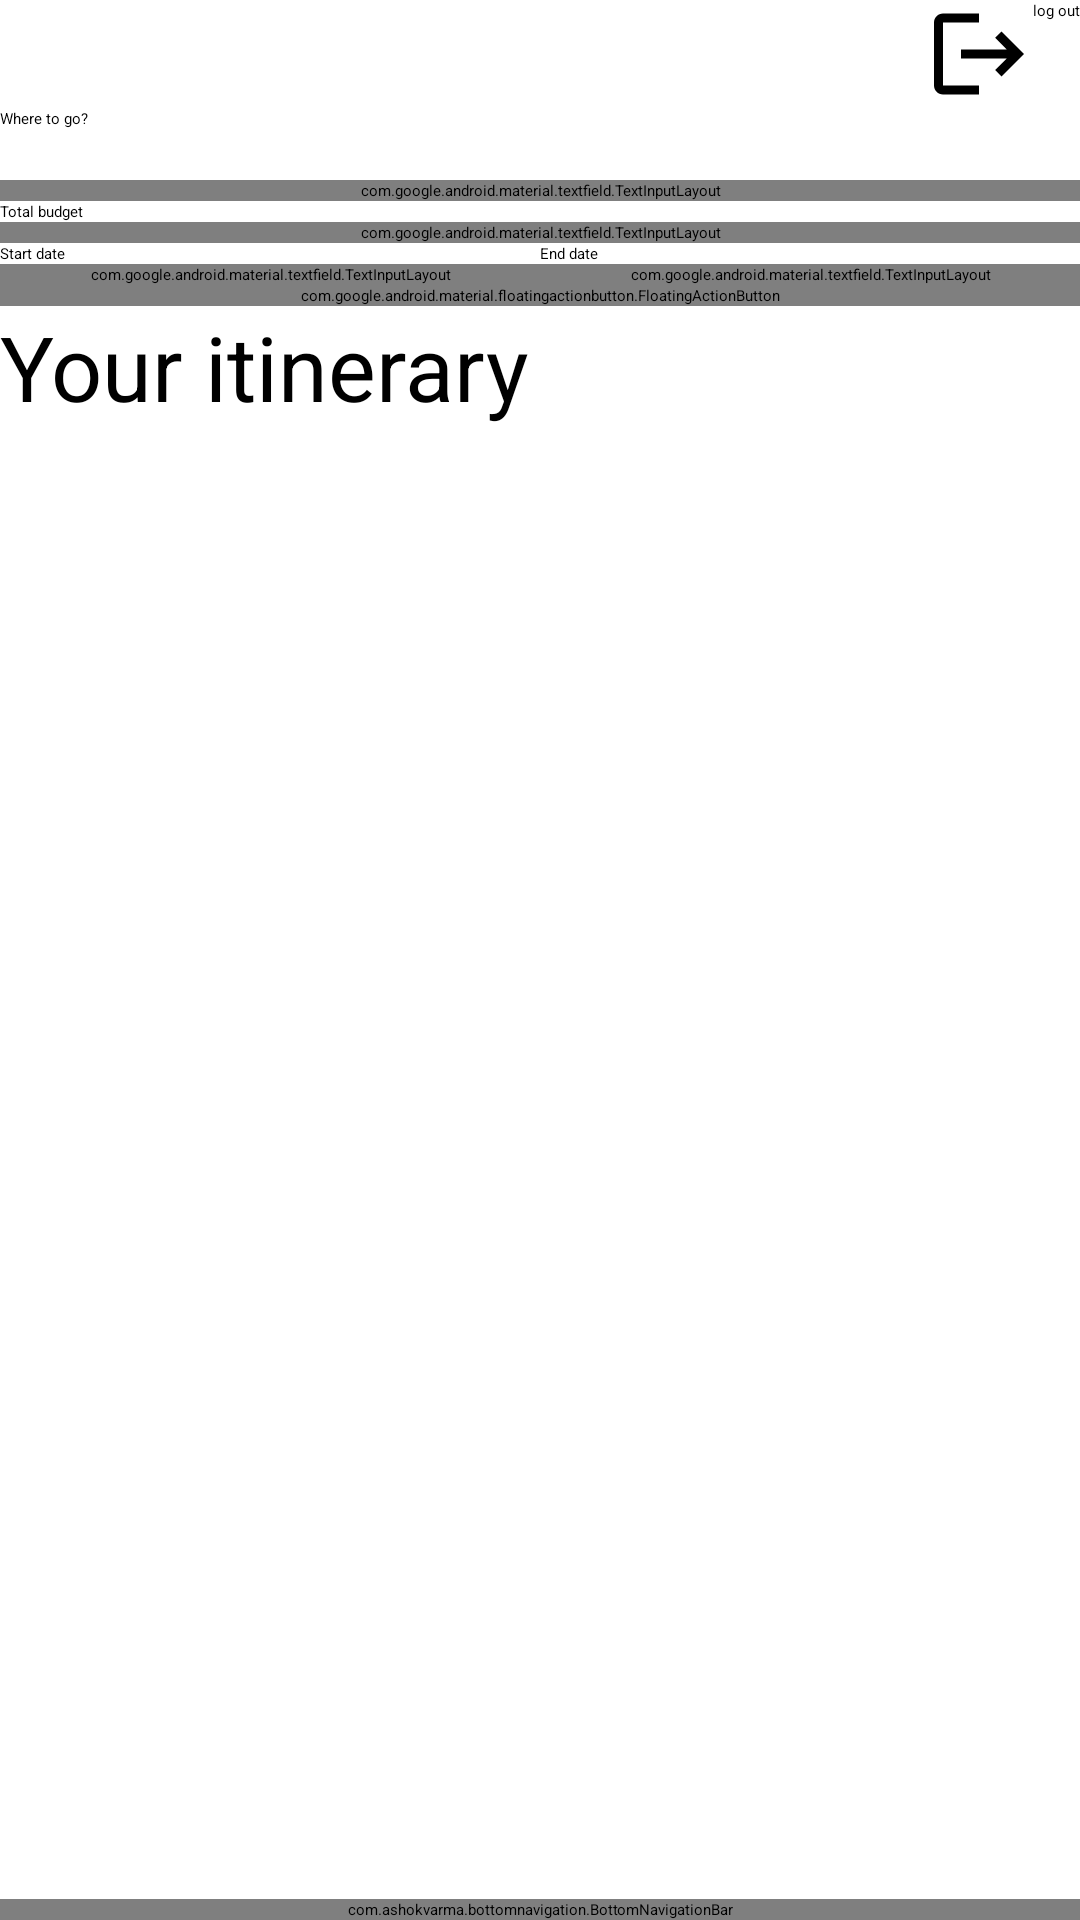

This screen was rendered from an Android layout file. Write that file and the resources it references.
<!-- AndroidManifest.xml: application theme Theme.Monarch -->
<!-- res/layout/user_dashboard.xml -->
<?xml version="1.0" encoding="utf-8"?>
<RelativeLayout xmlns:android="http://schemas.android.com/apk/res/android"
    xmlns:app="http://schemas.android.com/apk/res-auto"
    android:theme="@style/Theme.MaterialComponents.DayNight.DarkActionBar"
    android:layout_width="match_parent"
    android:layout_height="match_parent"
    android:orientation="vertical"
    >

    <com.ashokvarma.bottomnavigation.BottomNavigationBar
        android:id="@+id/bottom_navigation_bar"
        android:layout_width="match_parent"
        android:layout_height="wrap_content"
        android:layout_alignParentBottom="true"
        app:layout_constraintBottom_toBottomOf="parent" />

    <LinearLayout
        android:layout_width="match_parent"
        android:layout_height="match_parent"
        android:orientation="vertical">


    <Button
        android:id="@+id/logOutButton"
        android:layout_width="wrap_content"
        android:layout_height="wrap_content"
        android:text="log out"
        android:layout_gravity="right"
        android:drawableLeft="@drawable/baseline_logout_black_36dp"/>

    <LinearLayout
        android:id="@+id/linearLayout1"
        android:theme="@style/Theme.MaterialComponents.DayNight.DarkActionBar"
        android:layout_width="match_parent"
        android:layout_height="wrap_content"
        android:orientation="vertical">











        <LinearLayout
            android:layout_width="match_parent"
            android:layout_height="match_parent"
            android:orientation="horizontal">

            <TextView
                android:id="@+id/textView1"
                android:layout_width="wrap_content"
                android:layout_height="wrap_content"
                android:text='Where to go?' />

            <Button
                android:id="@+id/locate"
                android:layout_width="24dp"
                android:layout_height="24dp"
                android:background="@color/white"
                android:drawableBottom="@drawable/baseline_location_searching_black_24dp"
                android:drawablePadding="2dp" />
        </LinearLayout>

        <com.google.android.material.textfield.TextInputLayout
            android:id = "@+id/layoutLocation"
            android:layout_width="match_parent"
            android:layout_height="wrap_content"
            android:hint="">

            <com.google.android.material.textfield.TextInputEditText
                android:layout_width="match_parent"
                android:layout_height="wrap_content"
                android:id = "@+id/location"
                android:maxLines="2"/>

        </com.google.android.material.textfield.TextInputLayout>

        <TextView
            android:id="@+id/textView2"
            android:layout_width="match_parent"
            android:layout_height="wrap_content"
            android:text='Total budget' />

        <com.google.android.material.textfield.TextInputLayout
            android:id="@+id/layoutBudget"
            android:layout_width="match_parent"
            android:layout_height="match_parent"
            android:hint="">

            <com.google.android.material.textfield.TextInputEditText
                android:layout_width="match_parent"
                android:layout_height="wrap_content"
                android:id = "@+id/budget"
                android:maxLines="1"/>

        </com.google.android.material.textfield.TextInputLayout>

        <LinearLayout
            android:layout_width="match_parent"
            android:layout_height="match_parent"
            android:orientation="horizontal"
            android:weightSum="2">

            <TextView
                android:id="@+id/textView3"
                android:layout_width="match_parent"
                android:layout_weight="1"
                android:layout_height="wrap_content"
                android:text='Start date'
                android:inputType="date"/>

            <TextView
                android:id="@+id/textView4"
                android:layout_width="match_parent"
                android:layout_weight="1"
                android:layout_height="wrap_content"
                android:text='End date'
                android:inputType="date"/>

        </LinearLayout>


        <LinearLayout
            android:layout_width="match_parent"
            android:layout_height="match_parent"
            android:weightSum="2">

            <com.google.android.material.textfield.TextInputLayout
                android:id="@+id/layoutStartDate"
                android:layout_width="match_parent"
                android:layout_height="match_parent"
                android:layout_weight="1"
                android:hint="mm/dd/yy">

                <com.google.android.material.textfield.TextInputEditText
                    android:id="@+id/startDate"
                    android:layout_width="match_parent"
                    android:layout_height="wrap_content"
                    android:maxLines="1"/>

            </com.google.android.material.textfield.TextInputLayout>

            <com.google.android.material.textfield.TextInputLayout
                android:id="@+id/layoutEndDate"
                android:layout_width="match_parent"
                android:layout_height="wrap_content"
                android:layout_weight="1"
                android:hint="mm/dd/yy">

                <com.google.android.material.textfield.TextInputEditText
                    android:id="@+id/endDate"
                    android:layout_width="match_parent"
                    android:layout_height="wrap_content"
                    android:maxLines="1"
                    />

            </com.google.android.material.textfield.TextInputLayout>
        </LinearLayout>


    </LinearLayout>

    <com.google.android.material.floatingactionbutton.FloatingActionButton
        android:id="@+id/addNSearch"
        android:layout_width="match_parent"
        android:layout_height="wrap_content"
        android:clickable="true"
        app:srcCompat="@android:drawable/ic_menu_search"
        android:layout_gravity="center_horizontal"/>

    <LinearLayout
        android:id="@+id/linearLayout2"
        android:layout_width="match_parent"
        android:layout_height="match_parent"
        android:orientation="vertical">

        <TextView
            android:id="@+id/textView5"
            android:layout_width="match_parent"
            android:layout_height="50dp"
            android:text="Your itinerary"
            android:textSize="30dp" />

        <androidx.recyclerview.widget.RecyclerView
            android:id="@+id/itineraryRecyclerView"
            android:layout_width="match_parent"
            android:layout_height="match_parent">

        </androidx.recyclerview.widget.RecyclerView>
    </LinearLayout>
    </LinearLayout>
</RelativeLayout>
<!-- resources referenced by this layout -->
<resources>
  <color name="white">#FFFFFFFF</color>
  <!-- drawable baseline_logout_black_36dp (drawable) -->
  <?xml version="1.0" encoding="UTF-8" standalone="no"?>
  <vector xmlns:android="http://schemas.android.com/apk/res/android" android:autoMirrored="true" android:height="36dp" android:tint="#000000" android:viewportHeight="24.0" android:viewportWidth="24.0" android:width="36dp">
        
      <path android:fillColor="@android:color/white" android:pathData="M17,7l-1.41,1.41L18.17,11H8v2h10.17l-2.58,2.58L17,17l5,-5zM4,5h8V3H4c-1.1,0 -2,0.9 -2,2v14c0,1.1 0.9,2 2,2h8v-2H4V5z"/>
      
  </vector>
</resources>
